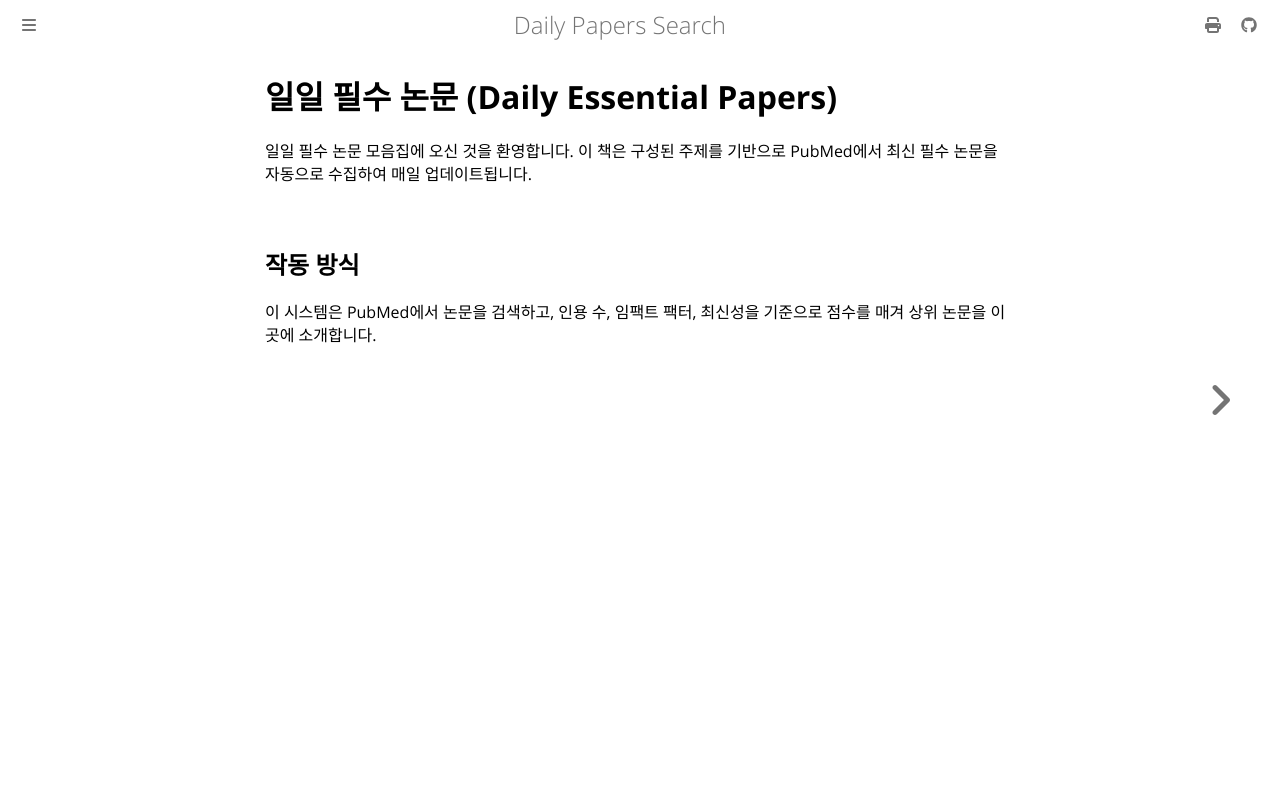

repository: partrita/pubmed-miner · page: index.html · generator: mdbook

# 일일 필수 논문 (Daily Essential Papers)

일일 필수 논문 모음집에 오신 것을 환영합니다. 이 책은 구성된 주제를 기반으로 PubMed에서 최신 필수 논문을 자동으로 수집하여 매일 업데이트됩니다.

## 작동 방식
이 시스템은 PubMed에서 논문을 검색하고, 인용 수, 임팩트 팩터, 최신성을 기준으로 점수를 매겨 상위 논문을 이곳에 소개합니다.
